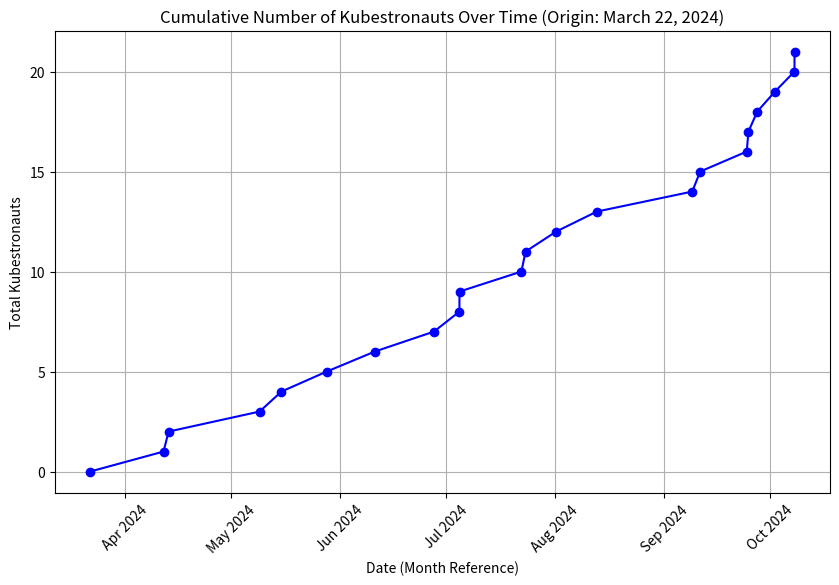

Recreate this plot in Python.
import matplotlib.pyplot as plt
import pandas as pd
from datetime import datetime

# List of timestamps as strings
timestamps = [
    "4/11/2024 20:39:55", "4/13/2024 7:16:38", "5/9/2024 2:47:02", 
    "5/15/2024 7:48:34", "5/28/2024 4:19:45", "6/10/2024 19:22:12", 
    "6/27/2024 15:03:46", "7/4/2024 19:55:08", "7/4/2024 20:32:45", 
    "7/22/2024 10:03:40", "7/23/2024 14:33:39", "8/1/2024 6:36:33", 
    "8/12/2024 19:49:03", "9/8/2024 21:55:00", "9/11/2024 3:23:49", 
    "9/24/2024 8:39:34", "9/24/2024 20:32:58", "9/27/2024 8:29:17", 
    "10/2/2024 9:04:21", "10/7/2024 21:52:18", "10/7/2024 22:29:25"
]

# Convert timestamps to datetime objects
timestamps_dt = pd.to_datetime(timestamps)

# Create a dataframe to store the data and add cumulative counts
df = pd.DataFrame({'timestamp': timestamps_dt})
df['kubestronauts'] = range(1, len(df) + 1)  # Cumulative count

# Add the origin date (March 22, 2024) with cumulative count of 0
origin = pd.to_datetime("2024-03-22")
df = pd.concat([pd.DataFrame({'timestamp': [origin], 'kubestronauts': [0]}), df]).reset_index(drop=True)

# Plot the cumulative distribution by date with months as x-axis
plt.figure(figsize=(10, 6))
plt.plot(df['timestamp'], df['kubestronauts'], marker='o', linestyle='-', color='b')

# Format the x-axis to show months
plt.gca().xaxis.set_major_formatter(plt.matplotlib.dates.DateFormatter('%b %Y'))

# Ensure all months are displayed, even those with no events
plt.gca().xaxis.set_major_locator(plt.matplotlib.dates.MonthLocator())

# Add titles and labels
plt.title('Cumulative Number of Kubestronauts Over Time (Origin: March 22, 2024)')
plt.xlabel('Date (Month Reference)')
plt.ylabel('Total Kubestronauts')

# Rotate x-axis labels for clarity
plt.xticks(rotation=45)

# Display grid
plt.grid(True)

# Save the plot as PNG and SVG
plt.savefig("kubestronauts_cumulative_with_origin.png", format="png", dpi=300)
plt.savefig("kubestronauts_cumulative_with_origin.svg", format="svg", dpi=300)

# Show the plot
plt.show()

